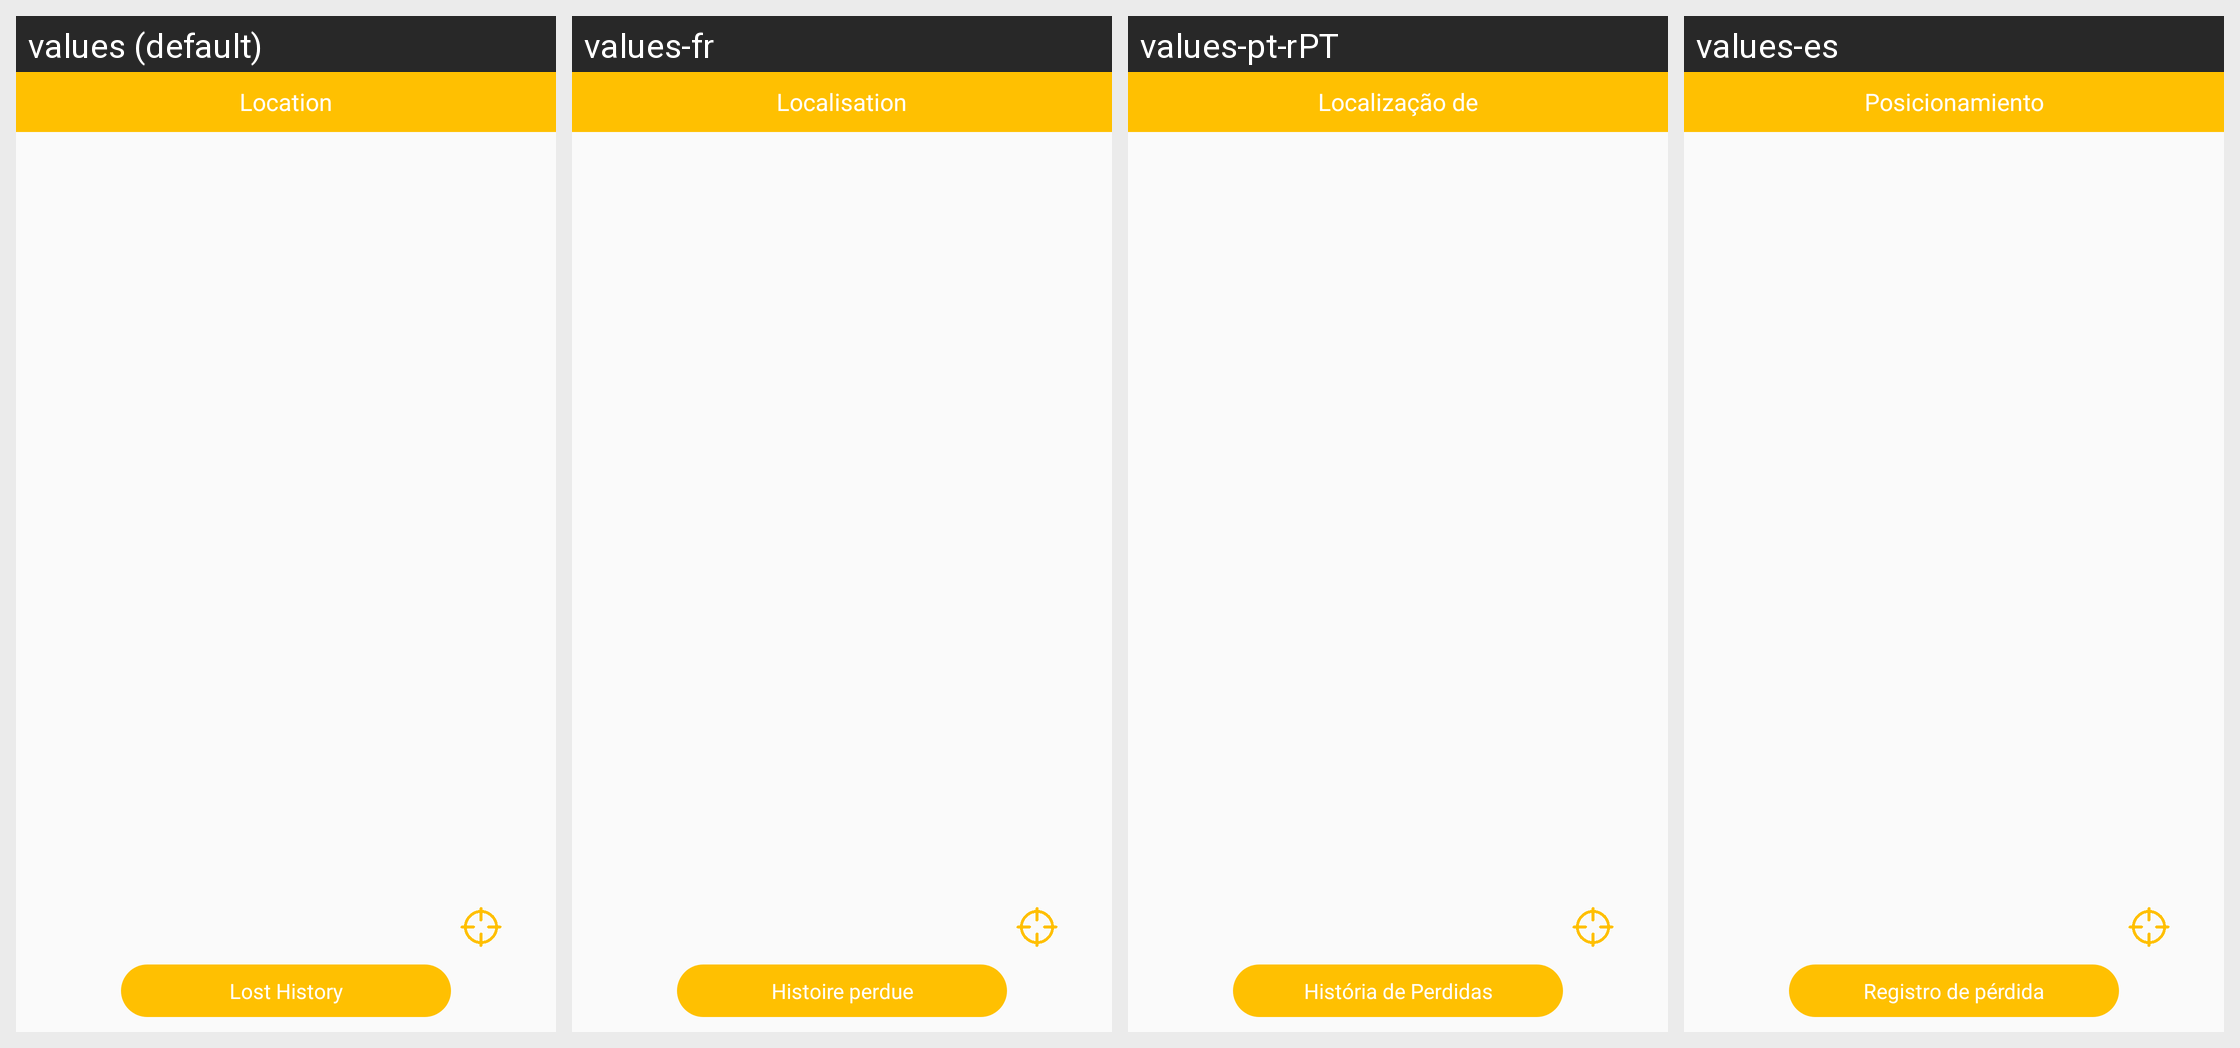

For this localized Android screen grid, give each drawn string resource with its value in every locale shown.
Android screen res/layout/fragment_location.xml rendered under 4 locales, left to right: values (default), values-fr, values-pt-rPT, values-es. Device: Nexus 5 (rendered at 1080×1920; each locale shown at half size, 540×960, under a caption strip naming it); theme AppTheme.NoActionBar.
Other locales in the repository, not shown: values-ar-rEG, values-as, values-de, values-en, values-hi, values-it, values-iw, values-ja, values-ko, values-ne, values-zh-rCN, values-zh-rHK.
Strings drawn on this screen, with the default value and each locale's value (text and hints the layout hard-codes, and strings that could not be matched under every locale, appear in the picture but are not listed):

location
  values: Location
  values-fr: Localisation
  values-pt-rPT: Localização de
  values-es: Posicionamiento

locaiton_history
  values: Lost History
  values-fr: Histoire perdue
  values-pt-rPT: História de Perdidas
  values-es: Registro de pérdida
